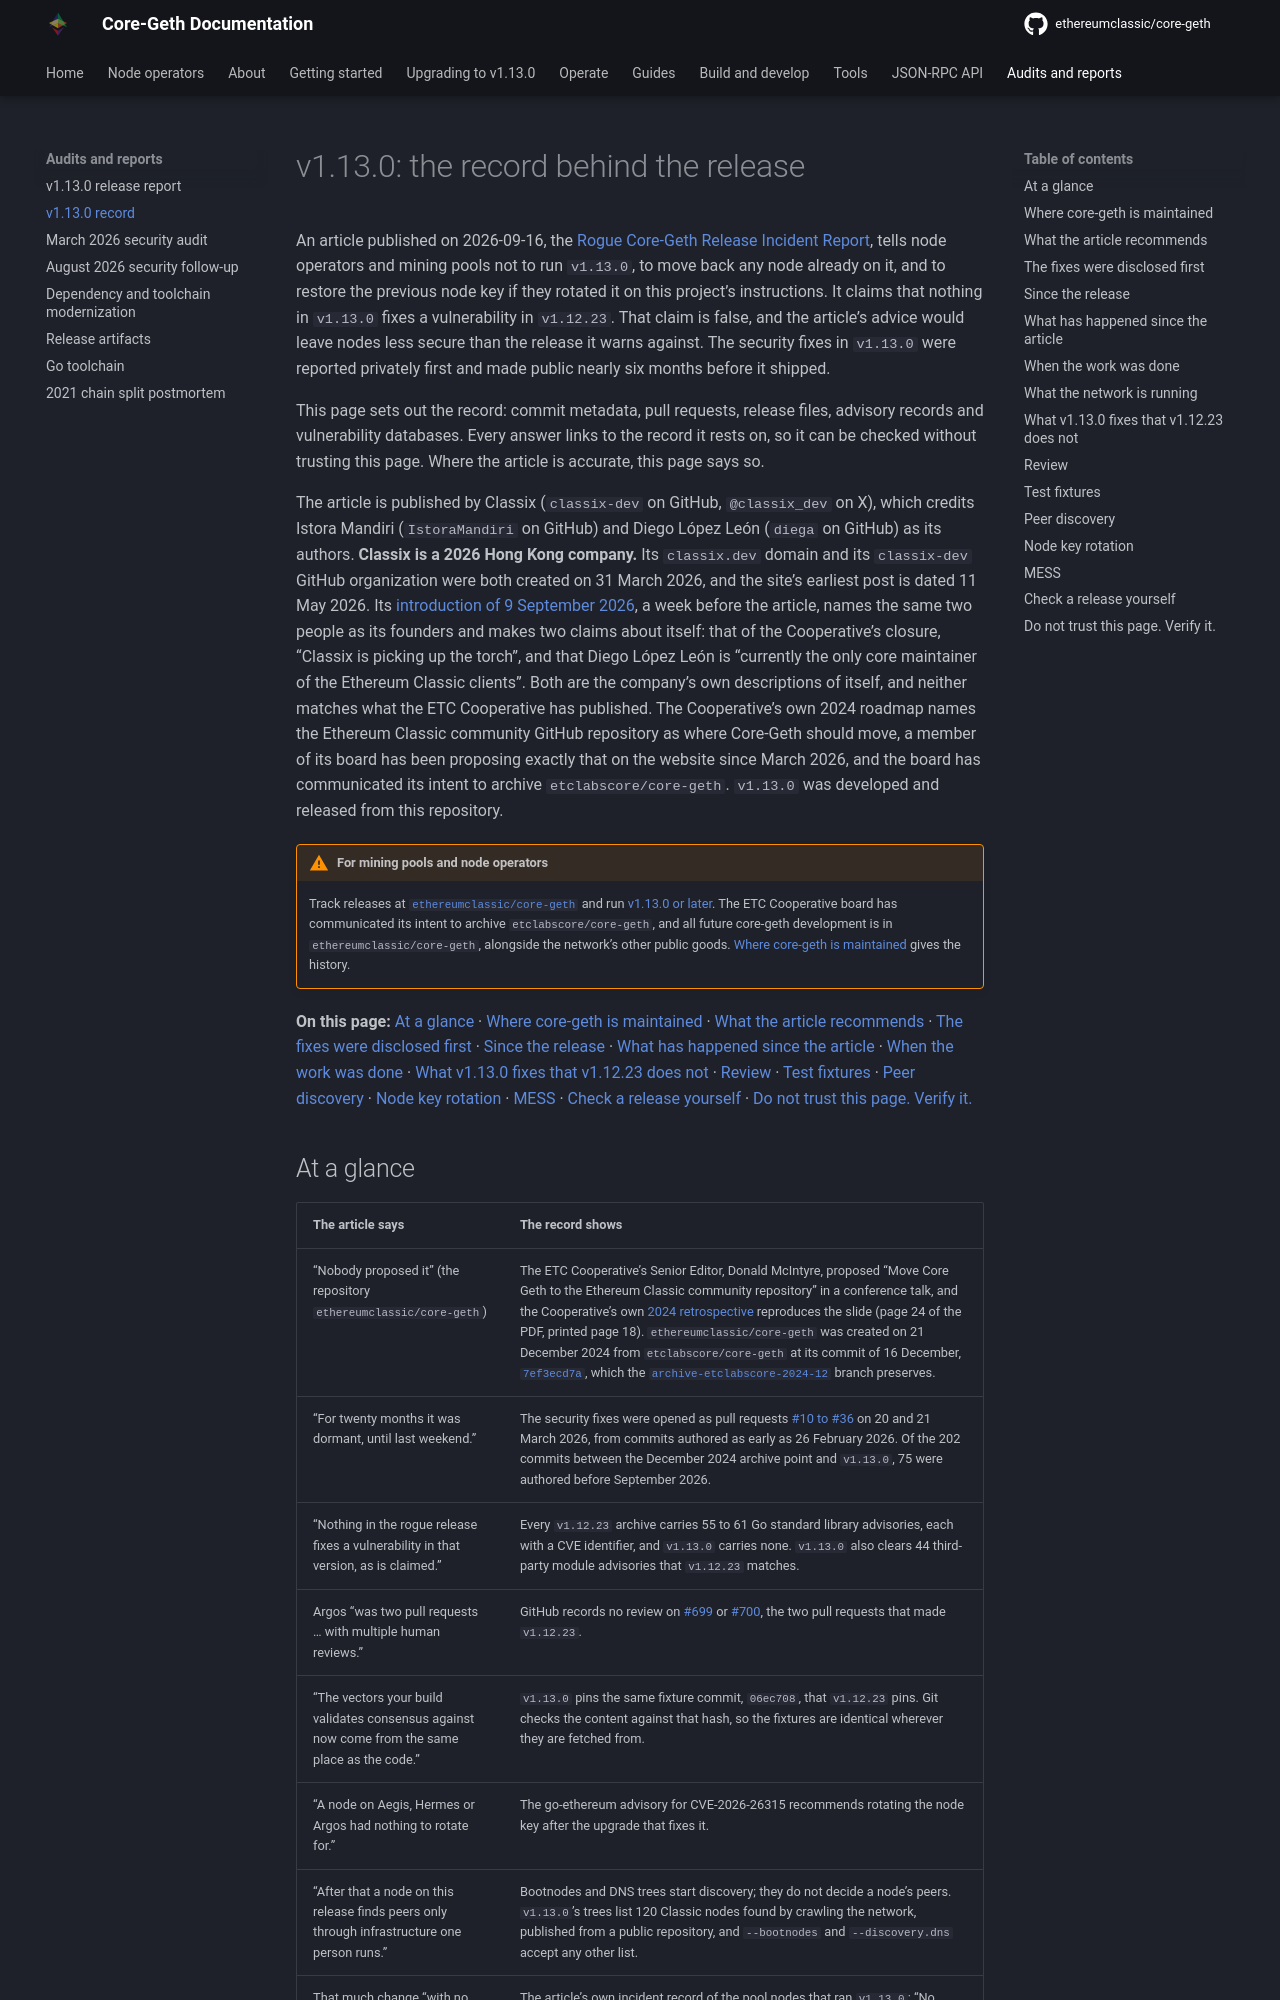

repository: ethereumclassic/core-geth · page: release-reports/v1.13.0-record/index.html · generator: mkdocs

---
description: "Claims made about the Core-Geth v1.13.0 release, answered from the public record: commit metadata, pull requests, release files and advisory databases."
---

# v1.13.0: the record behind the release

An article published on 2026-09-16, the
<a href="https://classix.dev/260916-rogue-core-geth-release" rel="nofollow noopener">Rogue Core-Geth Release
Incident Report</a>, tells node
operators and mining pools not to run `v1.13.0`, to move back any node already on it, and to restore the previous
node key if they rotated it on this project's instructions. It claims that nothing in `v1.13.0` fixes a
vulnerability in `v1.12.23`. That claim is false, and the article's advice would leave nodes less secure than the
release it warns against. The security fixes in `v1.13.0` were reported privately first and made public nearly
six months before it shipped.

This page sets out the record: commit metadata, pull requests, release files, advisory records and vulnerability
databases. Every answer links to the record it rests on, so it can be checked without trusting this page. Where
the article is accurate, this page says so.

The article is published by Classix (`classix-dev` on GitHub, `@classix_dev` on X), which credits Istora
Mandiri (`IstoraMandiri` on GitHub) and Diego López León (`diega` on GitHub) as its authors. **Classix is a 2026
Hong Kong company.** Its `classix.dev` domain and its `classix-dev` GitHub organization were both created on
31 March 2026, and the site's earliest post is dated 11 May 2026. Its
<a href="https://classix.dev/hello-classix" rel="nofollow noopener">introduction of 9 September 2026</a>, a week
before the article, names the same two people as its founders and makes two claims about itself: that of the
Cooperative's closure, "Classix is picking up the torch", and that Diego López León is "currently the only core
maintainer of the Ethereum Classic clients". Both are the company's own descriptions of itself, and neither
matches what the ETC Cooperative has published. The Cooperative's own 2024 roadmap names the Ethereum Classic
community GitHub repository as where Core-Geth should move, a member of its board has been proposing exactly
that on the website since March 2026, and the board has communicated its intent to archive
`etclabscore/core-geth`. `v1.13.0` was developed and released from this repository.

!!! warning "For mining pools and node operators"
    Track releases at [`ethereumclassic/core-geth`](https://github.com/ethereumclassic/core-geth/releases)
    and run [v1.13.0 or later](https://github.com/ethereumclassic/core-geth/releases/latest). The ETC
    Cooperative board has communicated its intent to archive `etclabscore/core-geth`, and all future core-geth
    development is in `ethereumclassic/core-geth`, alongside the network's other public goods.
    [Where core-geth is maintained](#where-core-geth-is-maintained) gives the history.

**On this page:** [At a glance](#at-a-glance) · [Where core-geth is maintained](#where-core-geth-is-maintained) · [What the article recommends](#what-the-article-recommends) · [The fixes were disclosed first](#the-fixes-were-disclosed-first) · [Since the release](#since-the-release) · [What has happened since the article](#what-has-happened-since-the-article) · [When the work was done](#when-the-work-was-done) · [What v1.13.0 fixes that v1.12.23 does not](#what-v1130-fixes-that-v11223-does-not) · [Review](#review) · [Test fixtures](#test-fixtures) · [Peer discovery](#peer-discovery) · [Node key rotation](#node-key-rotation) · [MESS](#mess) · [Check a release yourself](#check-a-release-yourself) · [Do not trust this page. Verify it.](#do-not-trust-this-page-verify-it)
